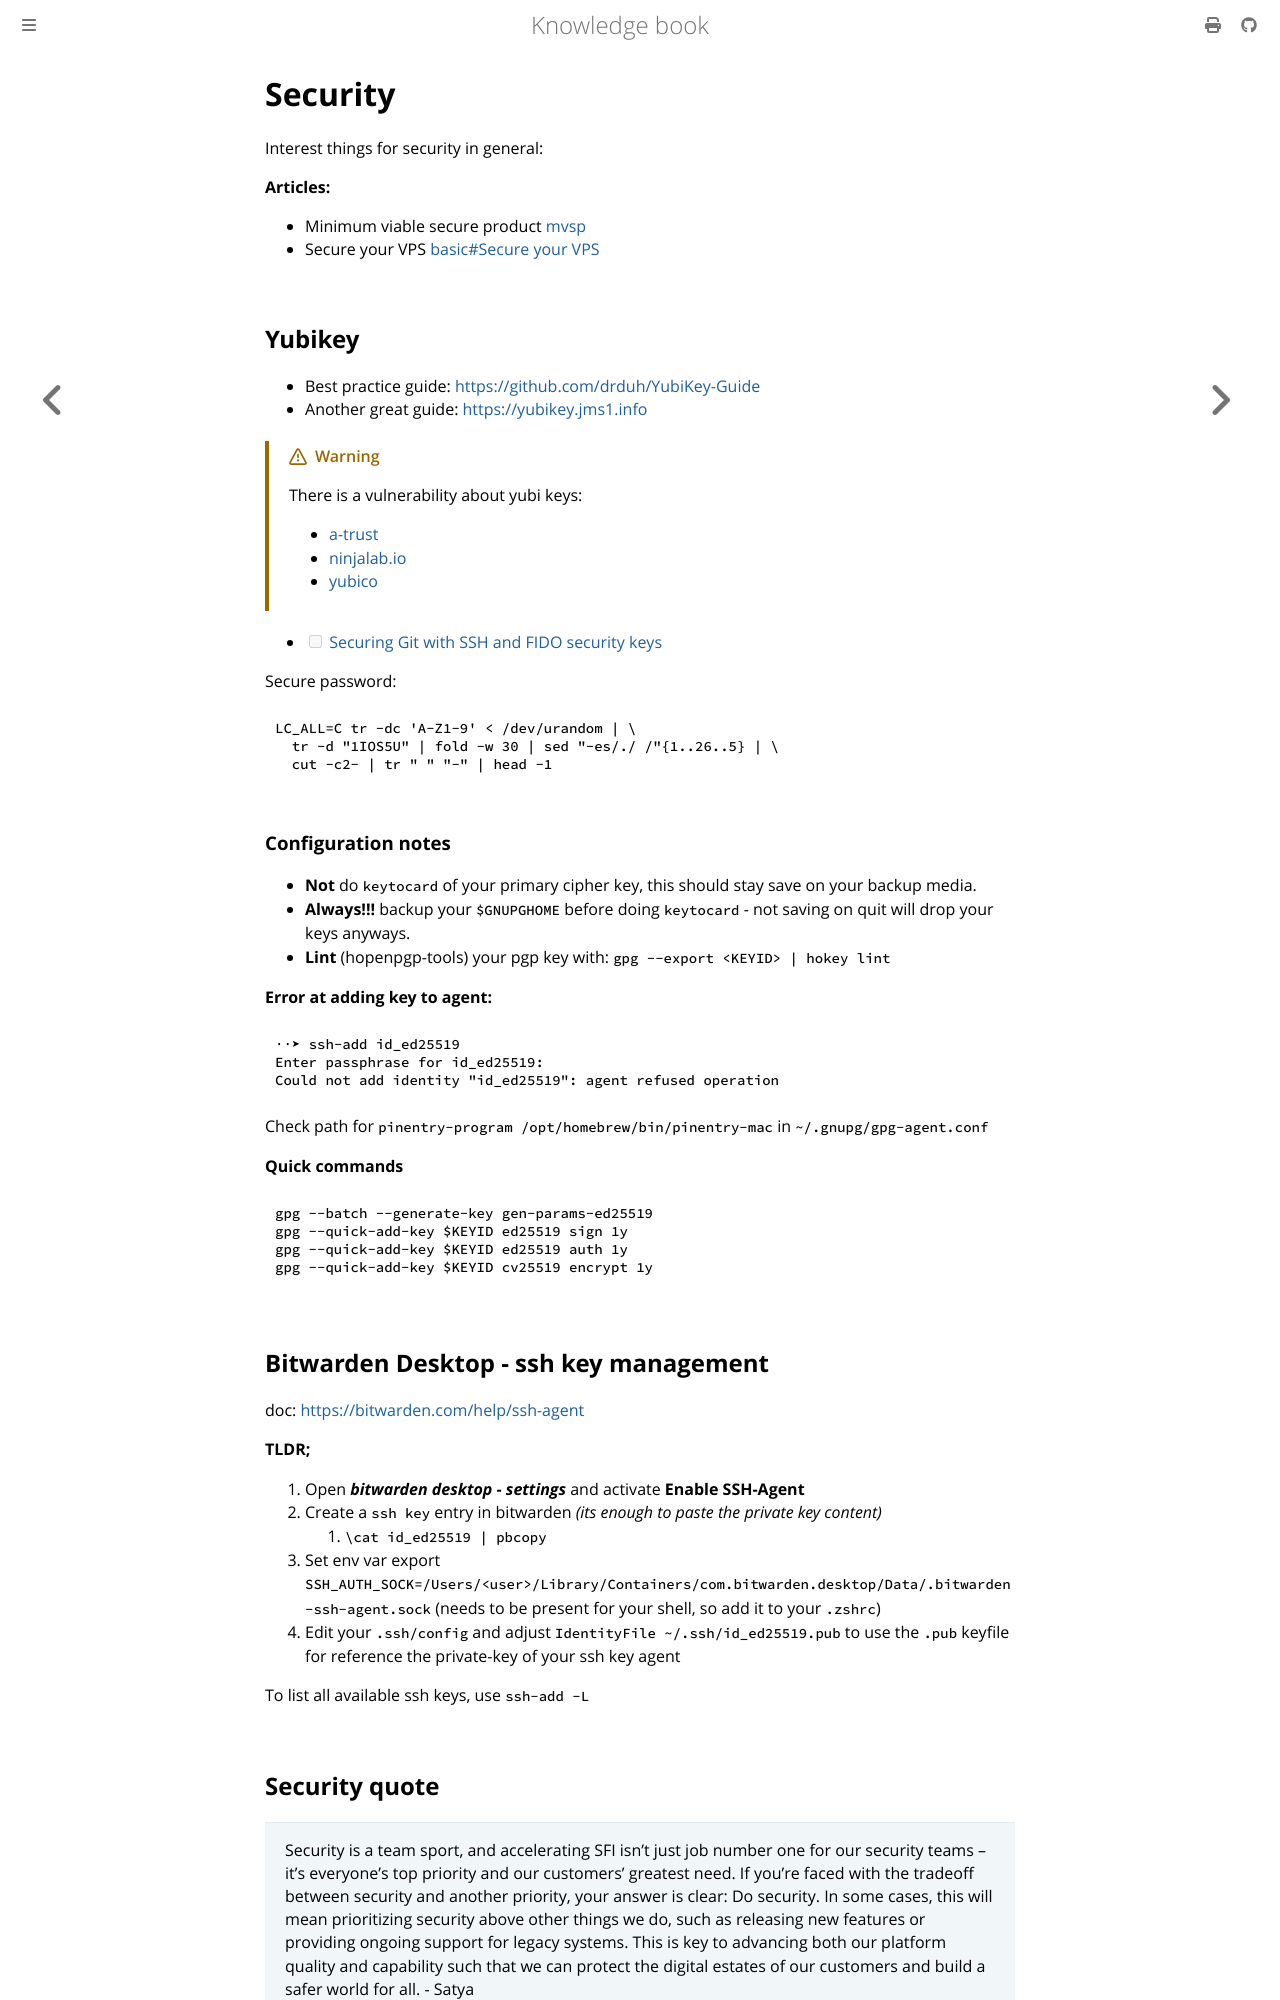

repository: dvogt23/notes · page: tech/security.html · generator: mdbook

---
id: security
aliases: []
tags: []
---
# Security

Interest things for security in general:

**Articles:**
 - Minimum viable secure product [mvsp](https://mvsp.dev/)
 - Secure your VPS [basic#Secure your VPS](linux/basic.md#secure-your-vps)

## Yubikey

- Best practice guide: [https://github.com/drduh/YubiKey-Guide](https://github.com/drduh/YubiKey-Guide)
- Another great guide: [https://yubikey.jms1.info](https://yubikey.jms1.info)

> [!Warning]
> There is a vulnerability about yubi keys:
> - [a-trust](https://www.a-trust.at/de/%C3%BCber_uns/newsbereich/20240905_de_post.html)
> - [ninjalab.io](https://ninjalab.io/wp-content/uploads/2024/09/20240903_eucleak.pdf)
> - [yubico](https://www.yubico.com/support/security-advisories/ysa-2024-03/)

- [ ] [Securing Git with SSH and FIDO security keys](https://developers.yubico.com/SSH/Securing_git_with_SSH_and_FIDO2.html)

Secure password:
```
LC_ALL=C tr -dc 'A-Z1-9' < /dev/urandom | \
  tr -d "1IOS5U" | fold -w 30 | sed "-es/./ /"{1..26..5} | \
  cut -c2- | tr " " "-" | head -1
```

### Configuration notes

- **Not** do `keytocard` of your primary cipher key, this should stay save on your backup media.
 - **Always!!!** backup your `$GNUPGHOME` before doing `keytocard` - not saving on quit will drop your keys anyways.
 - **Lint** (hopenpgp-tools) your pgp key with: `gpg --export <KEYID> | hokey lint`

**Error at adding key to agent:**
```bash
⋅⋅➤ ssh-add id_ed25519
Enter passphrase for id_ed25519:
Could not add identity "id_ed25519": agent refused operation
```
Check path for `pinentry-program  /opt/homebrew/bin/pinentry-mac` in `~/.gnupg/gpg-agent.conf`

**Quick commands**
```bash
gpg --batch --generate-key gen-params-ed25519
gpg --quick-add-key $KEYID ed25519 sign 1y
gpg --quick-add-key $KEYID ed25519 auth 1y
gpg --quick-add-key $KEYID cv25519 encrypt 1y
```

## Bitwarden Desktop - ssh key management
doc: [https://bitwarden.com/help/ssh-agent](https://bitwarden.com/help/ssh-agent/#tab-browser-extension-3PjpTaCCPSpz3hcsQ5sznu)  

**TLDR;**
1. Open **_bitwarden desktop - settings_** and activate **Enable SSH-Agent**
2. Create a `ssh key` entry in bitwarden _(its enough to paste the private key content)_
	1. `\cat id_ed25519 | pbcopy`
3. Set env var export `SSH_AUTH_SOCK=/Users/<user>/Library/Containers/com.bitwarden.desktop/Data/.bitwarden-ssh-agent.sock` (needs to be present for your shell, so add it to your `.zshrc`)
4. Edit your `.ssh/config` and adjust `IdentityFile ~/.ssh/id_ed25519.pub` to use the `.pub` keyfile for reference the private-key of your ssh key agent

To list all available ssh keys, use `ssh-add -L`
